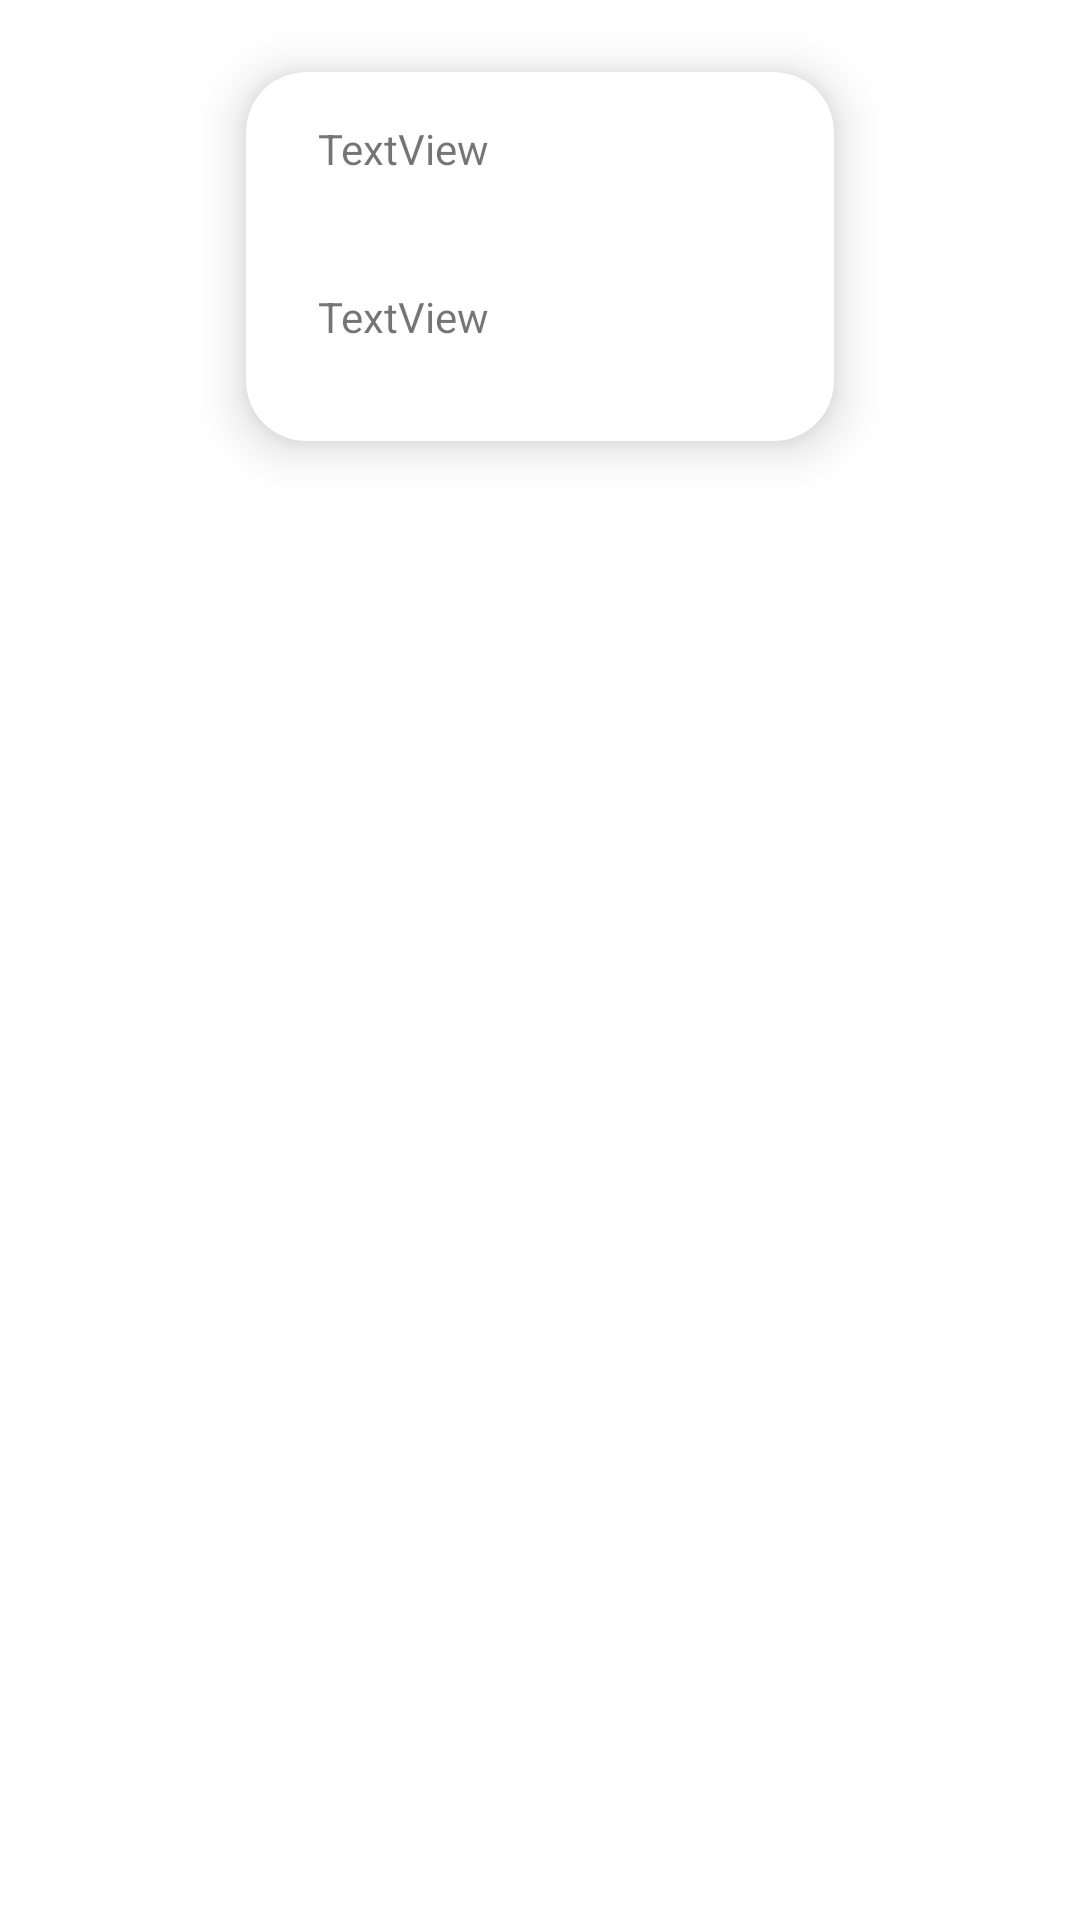

Reconstruct the res/layout file that produces this screen, plus the resources it refers to.
<!-- AndroidManifest.xml: application theme Theme.MTE460Project -->
<!-- res/layout/fallen_package_event_item.xml -->
<?xml version="1.0" encoding="utf-8"?>
<androidx.constraintlayout.widget.ConstraintLayout xmlns:android="http://schemas.android.com/apk/res/android"
    xmlns:tools="http://schemas.android.com/tools"
    android:layout_width="match_parent"
    android:layout_height="wrap_content"
    xmlns:app="http://schemas.android.com/apk/res-auto">


    <androidx.cardview.widget.CardView
        android:layout_width="232dp"
        android:layout_height="171dp"
        app:cardBackgroundColor="@color/white"
        app:cardCornerRadius="20dp"
        app:cardElevation="10dp"
        app:cardMaxElevation="12dp"
        app:cardPreventCornerOverlap="true"
        app:cardUseCompatPadding="true"
        app:layout_constraintEnd_toEndOf="parent"
        app:layout_constraintStart_toStartOf="parent">

        <androidx.constraintlayout.widget.ConstraintLayout
            android:layout_width="match_parent"
            android:layout_height="match_parent">

            <TextView
                android:id="@+id/fallenPackageEventCreatedDate"
                android:layout_width="99dp"
                android:layout_height="34dp"
                android:layout_marginStart="24dp"
                android:layout_marginTop="16dp"
                android:text="TextView"
                app:layout_constraintStart_toStartOf="parent"
                app:layout_constraintTop_toTopOf="parent" />

            <TextView
                android:id="@+id/fallenPackageEventId"
                android:layout_width="99dp"
                android:layout_height="34dp"
                android:layout_marginStart="24dp"
                android:layout_marginTop="72dp"
                android:text="TextView"
                app:layout_constraintStart_toStartOf="parent"
                app:layout_constraintTop_toTopOf="parent" />


        </androidx.constraintlayout.widget.ConstraintLayout>

    </androidx.cardview.widget.CardView>
</androidx.constraintlayout.widget.ConstraintLayout>
<!-- resources referenced by this layout -->
<resources>
  <style name="Theme.MTE460Project" parent="Theme.MaterialComponents.Light.DarkActionBar">
          
          <item name="colorPrimary">@color/purple_500</item>
          <item name="colorPrimaryVariant">@color/purple_700</item>
          <item name="colorOnPrimary">@color/white</item>
          
          <item name="colorSecondary">@color/teal_200</item>
          <item name="colorSecondaryVariant">@color/teal_700</item>
          <item name="colorOnSecondary">@color/black</item>
          
          <item name="android:statusBarColor">?attr/colorPrimaryVariant</item>
          
      </style>
  <!-- not gathered from this repository: default colours our renderer supplied (Android Studio template values) -->
  <color name="purple_500">#FF6200EE</color>
  <color name="purple_700">#FF3700B3</color>
  <color name="teal_200">#FF03DAC5</color>
  <color name="teal_700">#FF018786</color>
  <color name="black">#FF000000</color>
  <color name="white">#FFFFFFFF</color>
</resources>
